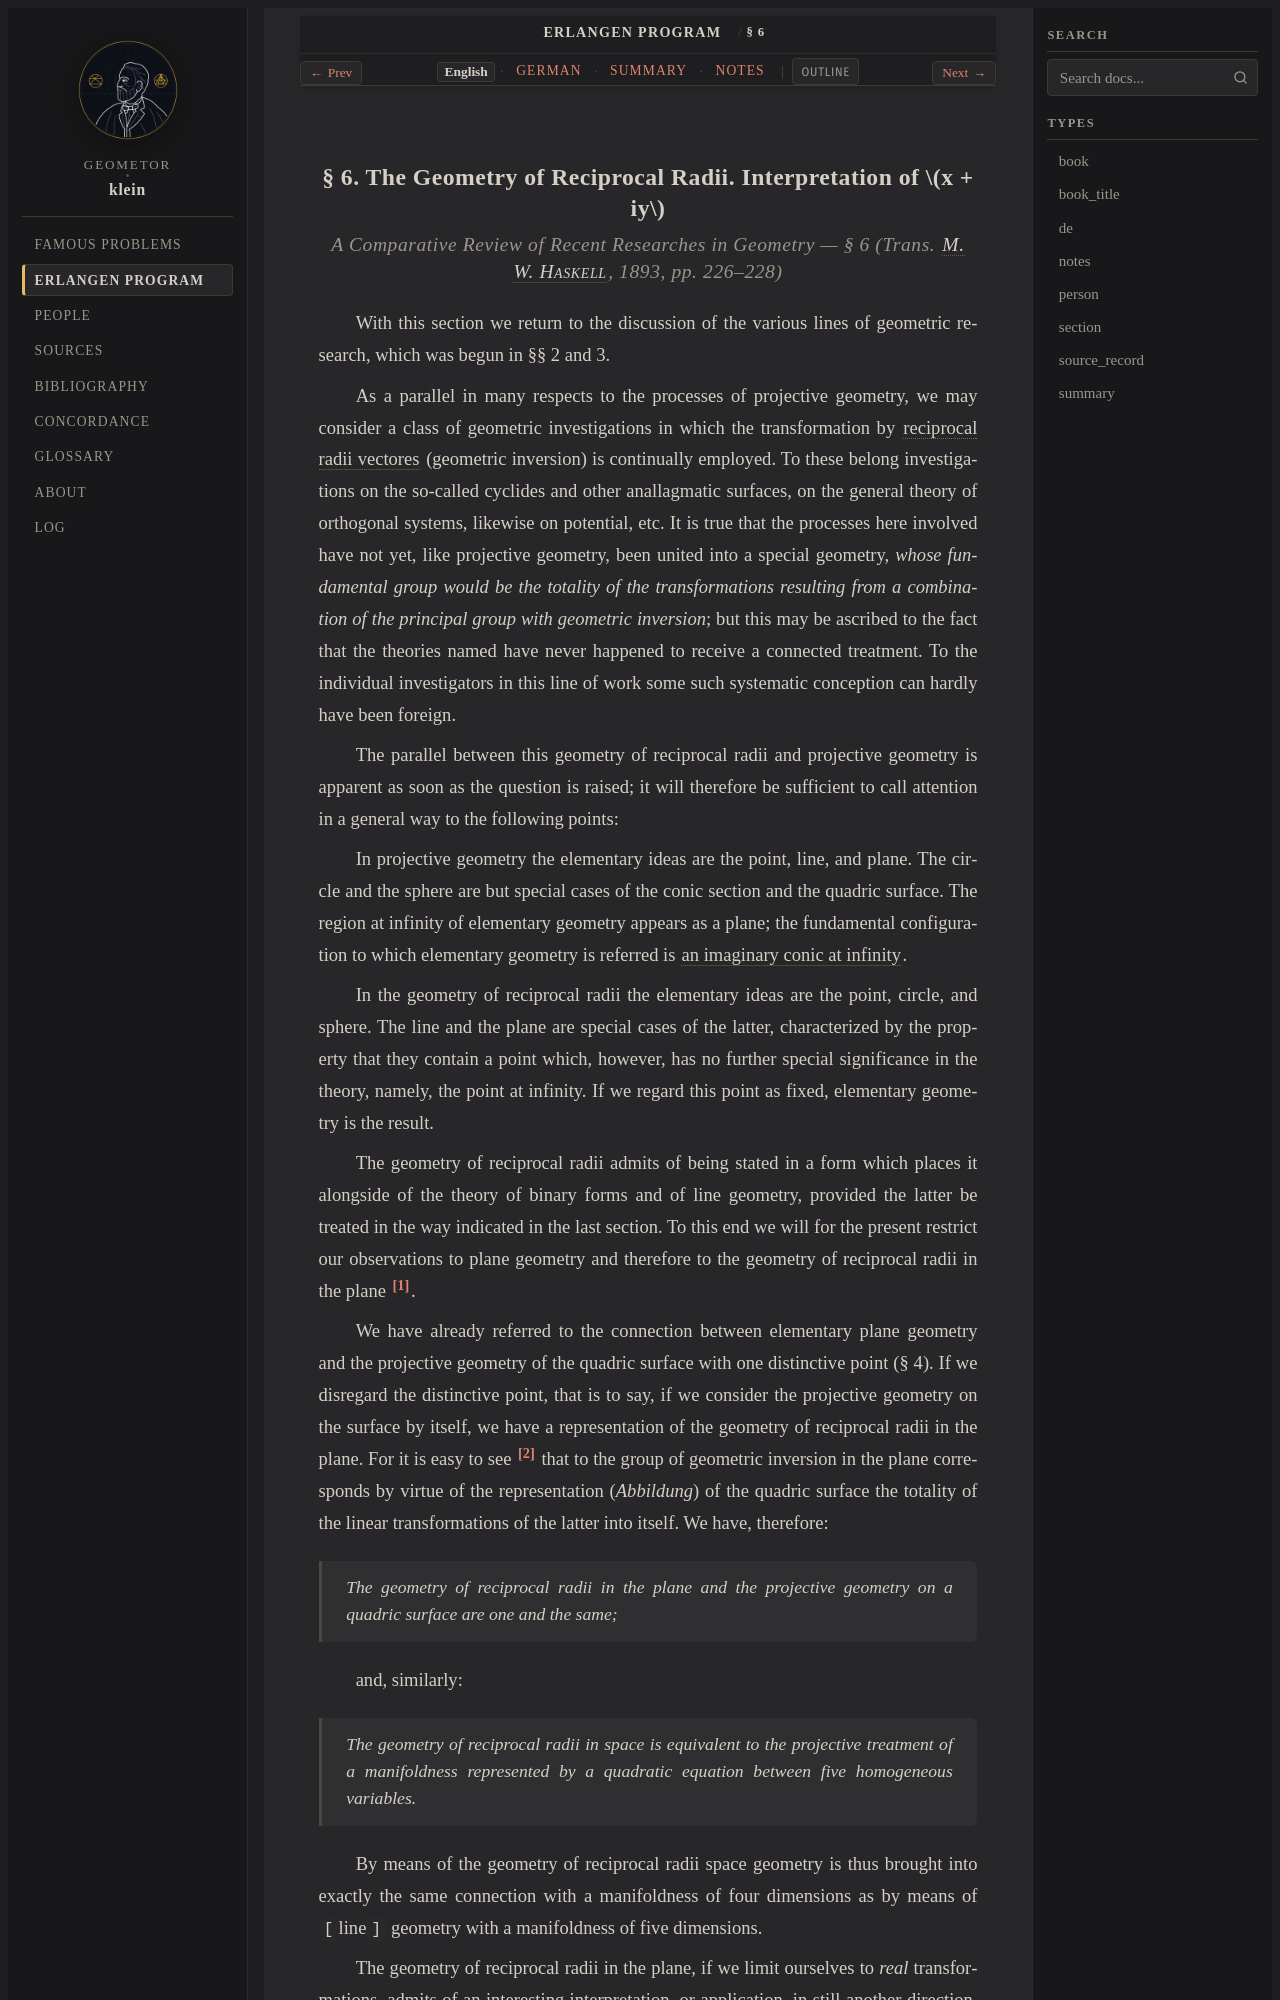

repository: geometor/klein · page: erlangen_program/sec_06/index.html · generator: sphinx

:title: § 6: Geometry of Reciprocal Radii & Complex Variables (1893 English)
:layout: book
:canonical_id: § 6
:order: 7

.. _ep-sec_06-en:
.. _ep-sec-06-en:
.. _ep-sec-06-07-inversion-lie-spheres-en:

§ 6. The Geometry of Reciprocal Radii. Interpretation of :math:`x + iy`
-----------------------------------------------------------------------

.. rubric:: *A Comparative Review of Recent Researches in Geometry* — § 6 (Trans. :person:`M. W. Haskell <haskell>`, 1893, pp. 226–228)


With this section we return to the discussion of the various lines of geometric research, which was begun in §§ 2 and 3.

As a parallel in many respects to the processes of projective geometry, we may consider a class of geometric investigations in which the transformation by :term:`reciprocal radii vectores <reciprocal-radii>` (geometric inversion) is continually employed. To these belong investigations on the so-called cyclides and other anallagmatic surfaces, on the general theory of orthogonal systems, likewise on potential, etc. It is true that the processes here involved have not yet, like projective geometry, been united into a special geometry, *whose fundamental group would be the totality of the transformations resulting from a combination of the principal group with geometric inversion*; but this may be ascribed to the fact that the theories named have never happened to receive a connected treatment. To the individual investigators in this line of work some such systematic conception can hardly have been foreign.

The parallel between this geometry of reciprocal radii and projective geometry is apparent as soon as the question is raised; it will therefore be sufficient to call attention in a general way to the following points:

In projective geometry the elementary ideas are the point, line, and plane. The circle and the sphere are but special cases of the conic section and the quadric surface. The region at infinity of elementary geometry appears as a plane; the fundamental configuration to which elementary geometry is referred is :term:`an imaginary conic at infinity <the-absolute>`.

In the geometry of reciprocal radii the elementary ideas are the point, circle, and sphere. The line and the plane are special cases of the latter, characterized by the property that they contain a point which, however, has no further special significance in the theory, namely, the point at infinity. If we regard this point as fixed, elementary geometry is the result.

The geometry of reciprocal radii admits of being stated in a form which places it alongside of the theory of binary forms and of line geometry, provided the latter be treated in the way indicated in the last section. To this end we will for the present restrict our observations to plane geometry and therefore to the geometry of reciprocal radii in the plane [#ep_u4_en24]_.

We have already referred to the connection between elementary plane geometry and the projective geometry of the quadric surface with one distinctive point (§ 4). If we disregard the distinctive point, that is to say, if we consider the projective geometry on the surface by itself, we have a representation of the geometry of reciprocal radii in the plane. For it is easy to see [#ep_u4_en25]_ that to the group of geometric inversion in the plane corresponds by virtue of the representation (*Abbildung*) of the quadric surface the totality of the linear transformations of the latter into itself. We have, therefore:

   *The geometry of reciprocal radii in the plane and the projective geometry on a quadric surface are one and the same;*

and, similarly:
